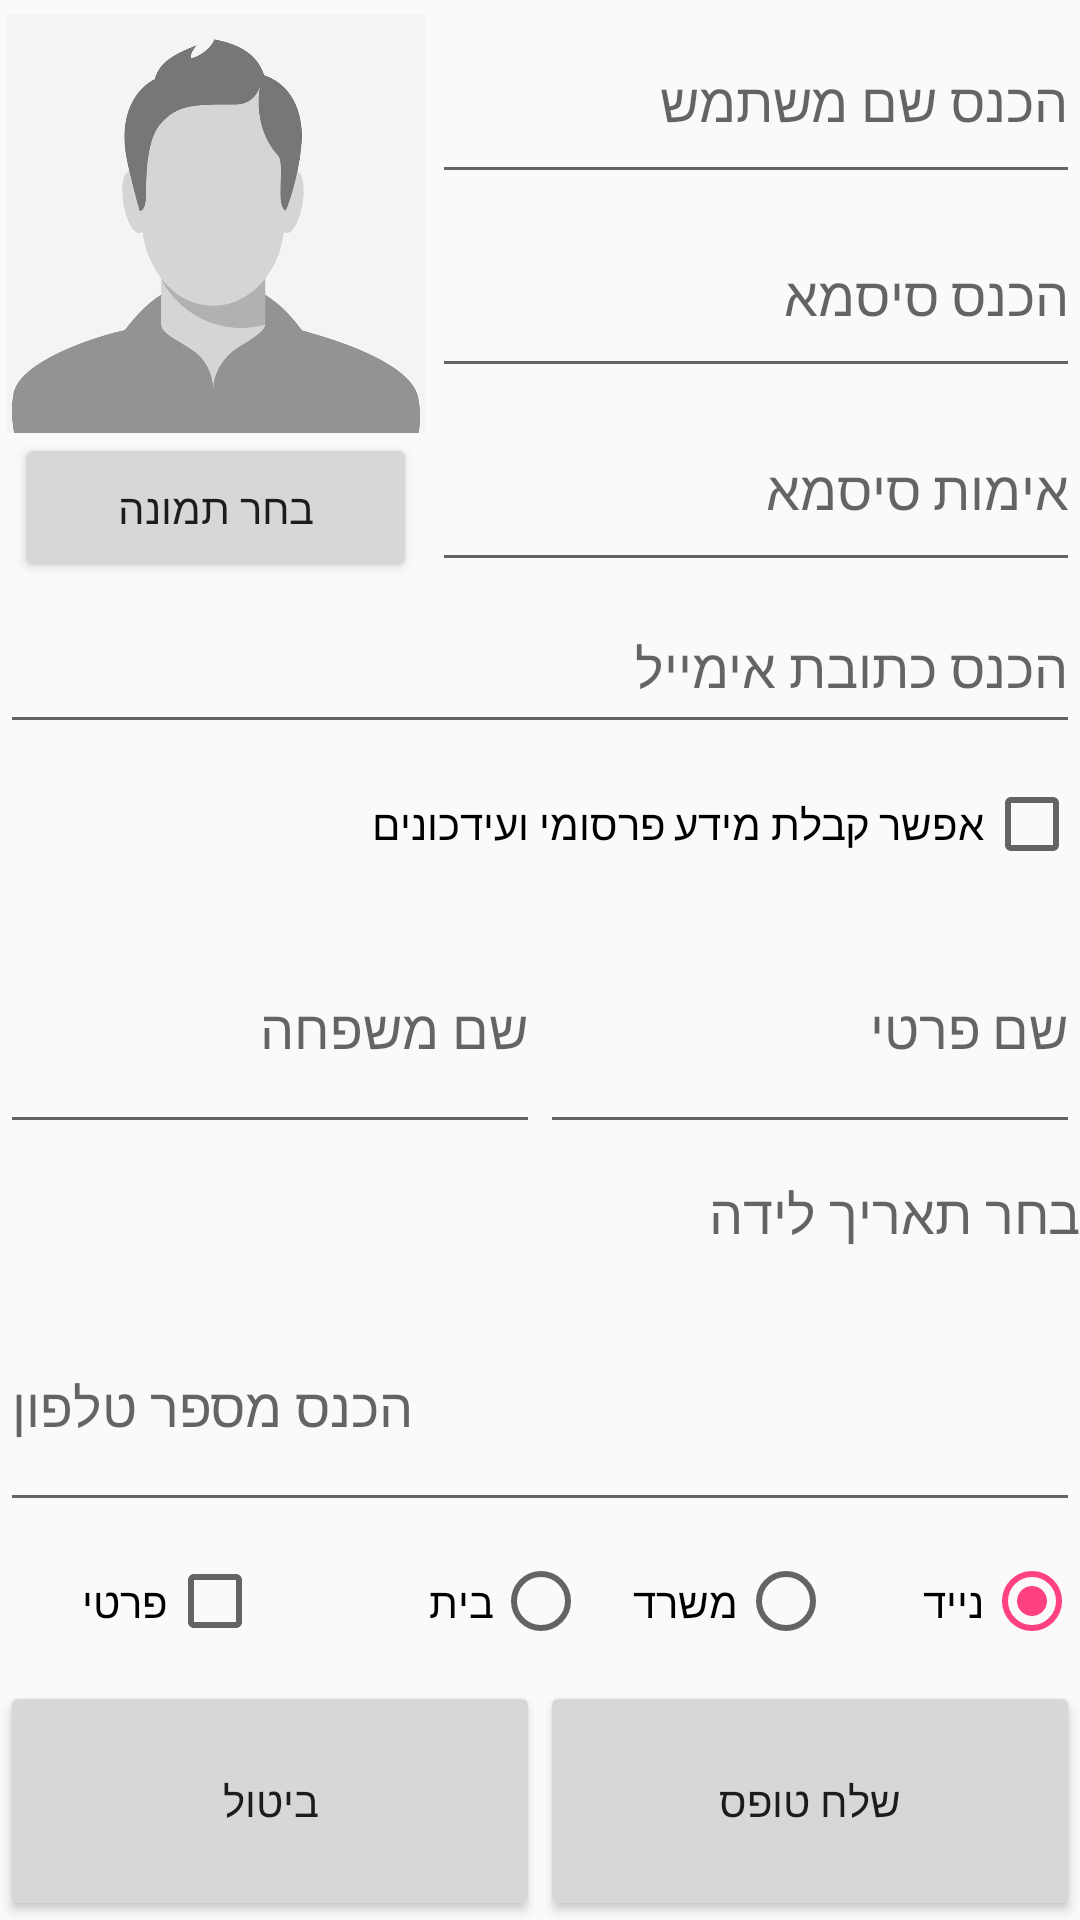

Android layout source for this screen:
<!-- AndroidManifest.xml: application theme MyAppTheme -->
<!-- res/layout/register_dialog_fragment.xml -->
<?xml version="1.0" encoding="utf-8"?>
<LinearLayout xmlns:android="http://schemas.android.com/apk/res/android"
    xmlns:app="http://schemas.android.com/apk/res-auto"
    xmlns:tools="http://schemas.android.com/tools"
    android:orientation="vertical" android:layout_width="match_parent"
    android:layout_height="match_parent"
    android:layoutDirection="rtl"
    android:theme="@style/MyAppTheme">

    <LinearLayout
        android:orientation="horizontal"
        android:layout_width="match_parent"
        android:layout_height="194dp"
        android:layoutDirection="rtl">

        <LinearLayout
            android:orientation="vertical"
            android:layout_width="match_parent"
            android:layout_height="match_parent"
            android:layout_weight="1"
            android:layoutDirection="rtl"
            android:textDirection="rtl">

            <EditText
                android:layout_width="match_parent"
                android:layout_height="match_parent"
                android:inputType="textPersonName"
                android:ems="10"
                android:id="@+id/txtUserName"
                android:hint="@string/ui_register_user_name"
                android:layout_weight="1"
                android:textDirection="rtl"
                android:layoutDirection="ltr" />

            <EditText
                android:layout_width="match_parent"
                android:layout_height="match_parent"
                android:inputType="textPassword"
                android:ems="10"
                android:id="@+id/txtPassword"
                android:hint="@string/ui_register_password"
                android:layout_weight="1"
                android:layoutDirection="ltr"
                android:textDirection="rtl"
                android:textAlignment="textEnd" />

            <EditText
                android:layout_width="match_parent"
                android:layout_height="match_parent"
                android:inputType="textPassword"
                android:ems="10"
                android:id="@+id/txtPasswordConfirmation"
                android:hint="@string/ui_register_password_confirmation"
                android:textAlignment="textEnd"
                android:layout_weight="1"
                android:layoutDirection="ltr" />

        </LinearLayout>

        <LinearLayout
            android:orientation="vertical"
            android:layout_width="match_parent"
            android:layout_height="match_parent"
            android:layout_weight="1.5"
            android:layoutDirection="rtl">

            <ImageView
                android:id="@+id/registerImage"
                android:layout_width="match_parent"
                android:layout_height="match_parent"
                android:layout_marginTop="5dp"
                android:layout_weight="1"
                android:layoutDirection="rtl"
                app:srcCompat="@drawable/default_image" />

            <Button
                android:text="@string/ui_register_choose_image"
                android:layout_width="match_parent"
                android:layout_height="match_parent"
                android:id="@+id/btnChooseImage"
                android:layout_weight="2.9"
                android:textAllCaps="false"
                android:layoutDirection="rtl"
                android:layout_marginEnd="5dp"
                android:layout_marginStart="5dp" />
        </LinearLayout>

    </LinearLayout>

    <EditText
        android:layout_width="match_parent"
        android:layout_height="54dp"
        android:inputType="textEmailAddress"
        android:ems="10"
        android:id="@+id/txtEmail"
        android:hint="@string/ui_register_email_address"
        android:layoutDirection="ltr"
        android:textDirection="rtl" />

    <CheckBox
        android:text="@string/ui_register_add_confirm"
        android:layout_width="match_parent"
        android:layout_height="match_parent"
        android:id="@+id/cbAddsConfirm"
        android:layoutDirection="rtl"
        android:textAlignment="textStart"
        android:layout_weight="1.1" />

    <LinearLayout
        android:orientation="horizontal"
        android:layout_width="match_parent"
        android:layout_height="match_parent"
        android:layout_weight="1.05"
        android:layoutDirection="rtl">

        <EditText
            android:layout_width="match_parent"
            android:layout_height="match_parent"
            android:inputType="textPersonName"
            android:ems="10"
            android:id="@+id/txtFirstName"
            android:hint="@string/ui_register_first_name"
            android:layout_weight="1"
            android:textAlignment="textStart"
            android:layoutDirection="ltr"
            android:textDirection="rtl" />

        <EditText
            android:layout_width="match_parent"
            android:layout_height="match_parent"
            android:inputType="textPersonName"
            android:ems="10"
            android:id="@+id/txtLastName"
            android:layout_weight="1"
            android:hint="@string/ui_register_last_name"
            android:layoutDirection="ltr" />

    </LinearLayout>

    <LinearLayout
        android:orientation="horizontal"
        android:layout_width="match_parent"
        android:layout_height="wrap_content"
        android:gravity="right"
        android:weightSum="1"
        android:textDirection="rtl"
        android:layoutDirection="rtl">

        <ImageButton
            android:layout_width="wrap_content"
            android:layout_height="wrap_content"
            android:background="@drawable/calendar"
            android:id="@+id/imageButton"
            android:layout_gravity="right|center_vertical"
            android:layout_marginLeft="5dp"
            android:visibility="gone" />

        <EditText
            android:layout_width="30dp"
            android:layout_height="match_parent"
            android:inputType="none"
            android:ems="10"
            android:id="@+id/ageError"
            android:textDirection="rtl"
            android:gravity="right|center_vertical"
            android:background="@android:color/transparent"
            android:visibility="gone"
            android:editable="false"
            android:layoutDirection="ltr" />

        <TextView
            android:layout_width="wrap_content"
            android:layout_height="46dp"
            android:id="@+id/txtDateOfBirth"
            android:gravity="right|center_vertical|center"
            android:hint="@string/ui_register_birth_date"
            android:textSize="18sp"
            android:layout_weight="0.08" />

    </LinearLayout>

    <EditText
        android:layout_width="match_parent"
        android:layout_height="match_parent"
        android:inputType="phone"
        android:ems="10"
        android:id="@+id/txtPhone1"
        android:hint="@string/ui_register_phone_number"
        android:layout_weight="1.05"
        android:maxLength="10"
        android:layoutDirection="ltr" />

    <LinearLayout
        android:orientation="horizontal"
        android:layout_width="match_parent"
        android:layout_height="match_parent"
        android:layout_weight="1.1"
        android:layoutDirection="rtl">

        <RadioGroup
            android:layout_width="match_parent"
            android:layout_height="match_parent"
            android:layout_weight="1"
            android:orientation="horizontal"
            android:layoutDirection="rtl"
            android:paddingEnd="12dp"
            android:id="@+id/phone1Group"
            android:textDirection="rtl">

            <RadioButton
                android:text="@string/ui_register_phone_type_mobile"
                android:layout_width="match_parent"
                android:layout_height="match_parent"
                android:id="@+id/rbMobile"
                android:layout_weight="1"
                android:textDirection="rtl"
                android:layoutDirection="rtl"
                android:tag="1"
                android:checked="true" />

            <RadioButton
                android:text="@string/ui_register_phone_type_office"
                android:layout_width="match_parent"
                android:layout_height="match_parent"
                android:id="@+id/rbOffice"
                android:layout_weight="1"
                android:layoutDirection="rtl"
                android:tag="2" />

            <RadioButton
                android:text="@string/ui_register_phone_type_home"
                android:layout_width="match_parent"
                android:layout_height="match_parent"
                android:id="@+id/rbHome"
                android:layout_weight="1"
                android:layoutDirection="rtl"
                android:tag="0" />
        </RadioGroup>

        <CheckBox
            android:text="@string/ui_register_phone_privacy"
            android:layout_width="match_parent"
            android:layout_height="match_parent"
            android:id="@+id/cbPhone1Privacy"
            android:layout_weight="2.5"
            android:textAlignment="textStart"
            android:layoutDirection="rtl"
            android:layout_marginRight="15dp" />

    </LinearLayout>

    <LinearLayout
        android:orientation="horizontal"
        android:layout_width="match_parent"
        android:layout_height="match_parent"
        android:layout_weight="1.05"
        android:layoutDirection="rtl">

        <Button
            android:text="@string/ui_register_btn_submit_form"
            android:layout_width="match_parent"
            android:layout_height="match_parent"
            android:id="@+id/btnSubmit"
            android:layout_weight="1" />

        <Button
            android:text="@string/ui_register_btn_cancel"
            android:layout_width="match_parent"
            android:layout_height="match_parent"
            android:id="@+id/btnCancelRegister"
            android:layout_weight="1" />

    </LinearLayout>

</LinearLayout>
<!-- resources referenced by this layout -->
<resources>
  <!-- drawable calendar: png bitmap (drawable, 253 bytes) -->
  <!-- drawable default_image: jpg bitmap (drawable, 31017 bytes) -->
  <string name="ui_register_add_confirm">אפשר קבלת מידע פרסומי ועידכונים</string>
  <string name="ui_register_birth_date">בחר תאריך לידה</string>
  <string name="ui_register_btn_cancel">ביטול</string>
  <string name="ui_register_btn_submit_form">שלח טופס</string>
  <string name="ui_register_choose_image">בחר תמונה</string>
  <string name="ui_register_email_address">הכנס כתובת אימייל</string>
  <string name="ui_register_first_name">שם פרטי</string>
  <string name="ui_register_last_name">שם משפחה</string>
  <string name="ui_register_password">הכנס סיסמא</string>
  <string name="ui_register_password_confirmation">אימות סיסמא</string>
  <string name="ui_register_phone_number">הכנס מספר טלפון</string>
  <string name="ui_register_phone_privacy">פרטי</string>
  <string name="ui_register_phone_type_home">בית</string>
  <string name="ui_register_phone_type_mobile">נייד</string>
  <string name="ui_register_phone_type_office">משרד</string>
  <string name="ui_register_user_name">הכנס שם משתמש</string>
  <style name="MyAppTheme" parent="Theme.AppCompat.Light.DarkActionBar">
          
          
          
          <item name="colorPrimary">@color/title</item>
           <item name="colorPrimaryDark">@color/colorPrimaryDark</item>
           <item name="colorAccent">@color/colorAccent</item>
          
          
           
            
           
          <item name="android:itemBackground">@color/itemBack</item>
          
       </style>
  <color name="title">#2bb7b2</color>
  <color name="colorPrimaryDark">#303F9F</color>
  <color name="colorAccent">#FF4081</color>
  <color name="itemBack">#7089c4</color>
</resources>
